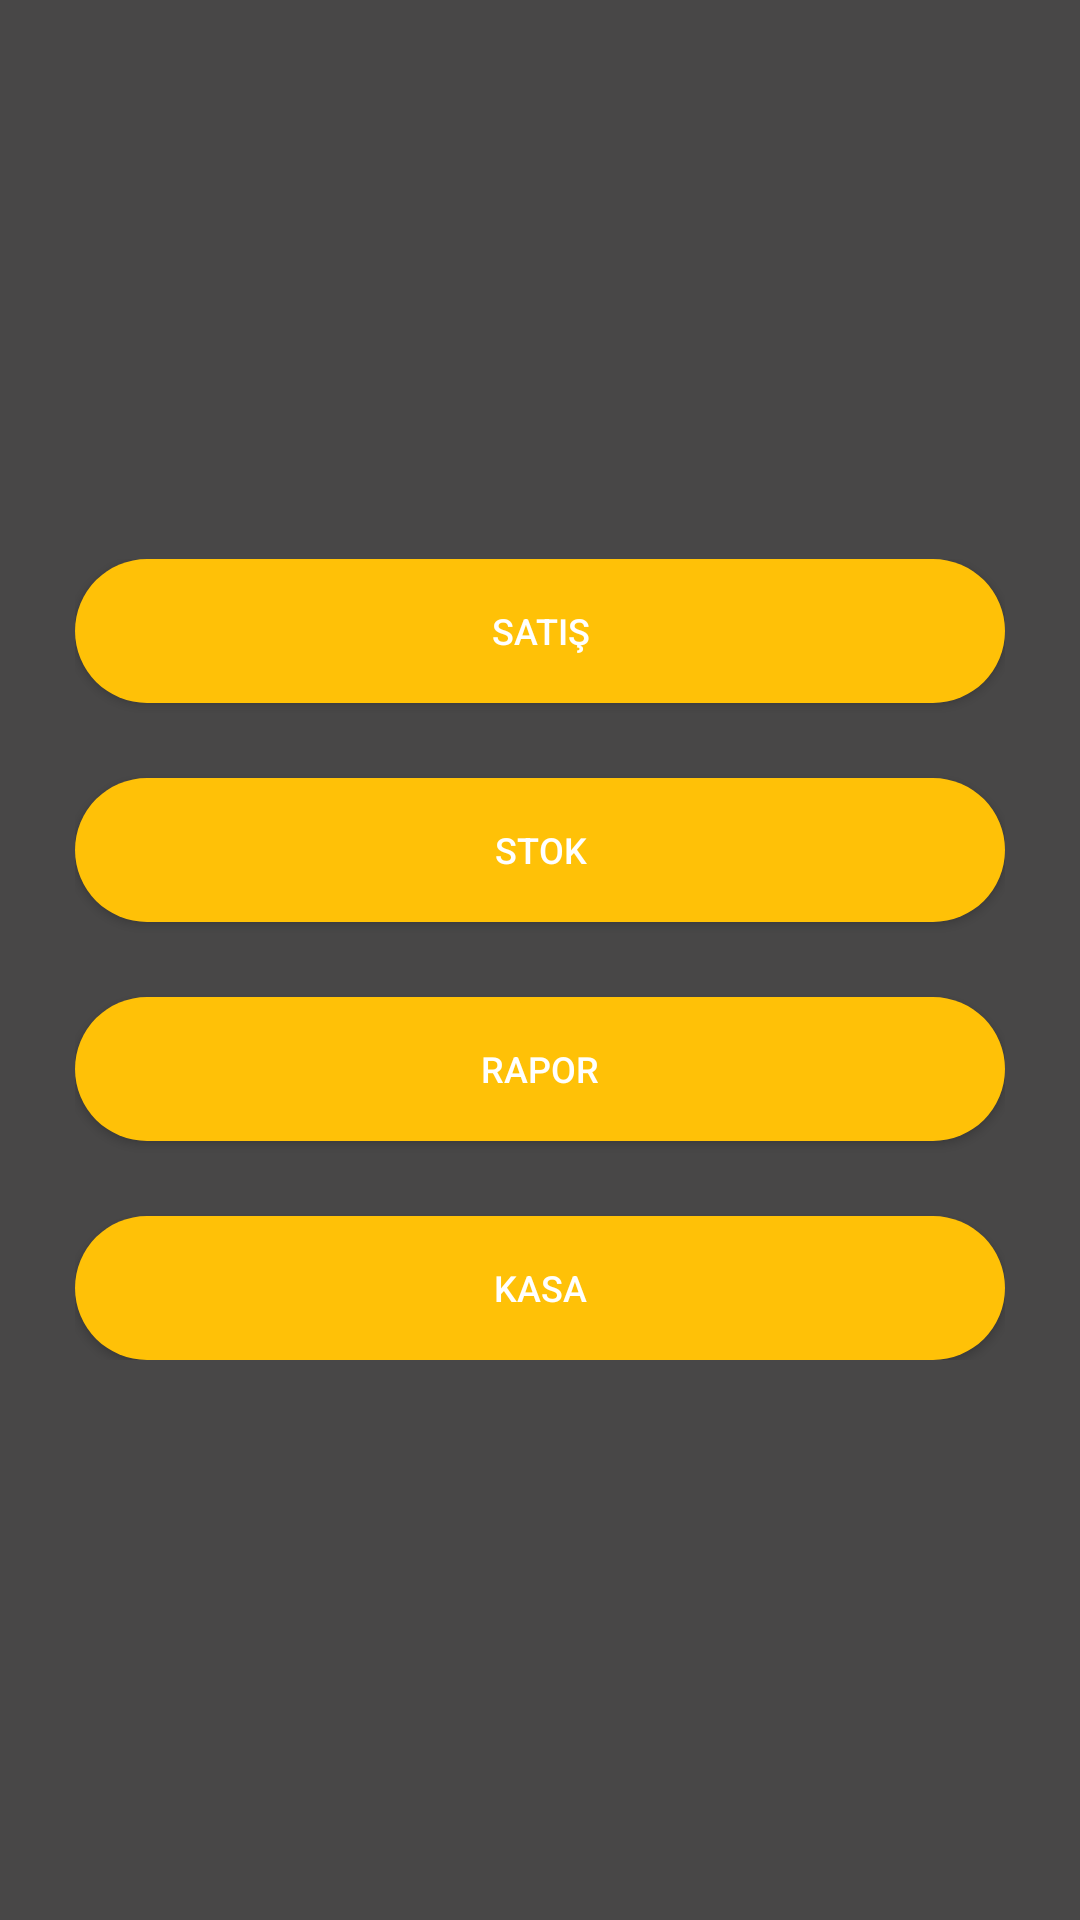

Produce the Android XML layout that renders to this screen, including the resource entries it uses.
<!-- AndroidManifest.xml: application theme AppTheme -->
<!-- res/layout/activity_ana_ekran.xml -->
<?xml version="1.0" encoding="utf-8"?>
<RelativeLayout
    xmlns:android="http://schemas.android.com/apk/res/android"
    xmlns:tools="http://schemas.android.com/tools"
    android:layout_width="match_parent"
    android:layout_height="match_parent"
    tools:context=".Activity.AnaEkran"
    android:background="#DA2B2929">

    <LinearLayout
        android:padding="25dp"
        android:layout_centerVertical="true"
        android:orientation="vertical"
        android:layout_width="match_parent"
        android:layout_height="wrap_content">
        <Button
            android:id="@+id/btn_satis"
            android:layout_width="match_parent"
            android:layout_height="wrap_content"
            android:text="Satış"
            style="@style/btn_background"/>
        <Button
            style="@style/btn_background"
            android:id="@+id/btn_stok"
            android:layout_marginTop="25dp"
            android:layout_width="match_parent"
            android:layout_height="wrap_content"
            android:text="Stok"/>
        <Button
            android:id="@+id/btn_rapor"
            android:layout_marginTop="25dp"
            android:layout_width="match_parent"
            android:layout_height="wrap_content"
            android:text="Rapor"
            style="@style/btn_background"
            />
        <Button
            android:id="@+id/btn_kasa"
            android:layout_marginTop="25dp"
            android:layout_width="match_parent"
            android:layout_height="wrap_content"
            android:text="Kasa"
            style="@style/btn_background"
            />
    </LinearLayout>


</RelativeLayout>
<!-- resources referenced by this layout -->
<resources>
  <style name="btn_background">
          <item name="android:background">@drawable/btn_background</item>
          <item name="android:textColor">@color/colorWhite</item>
          <item name="android:textSize">12sp</item>
      </style>
  <style name="AppTheme" parent="Theme.AppCompat.Light.DarkActionBar">
          
          <item name="colorPrimary">@color/colorPrimary</item>
          <item name="colorPrimaryDark">@color/colorPrimaryDark</item>
          <item name="colorAccent">@color/colorAccent</item>
      </style>
  <!-- drawable btn_background (drawable) -->
  <?xml version="1.0" encoding="utf-8"?>
  <shape xmlns:android="http://schemas.android.com/apk/res/android"
      android:shape="rectangle" android:padding="10dp">
      
      <solid android:color="@color/colorHeader"/>
      <padding
          android:left="10dp"
          android:top="5dp"
          android:right="10dp"
          android:bottom="5dp"
          />
      <corners android:radius="25dp"/>
  </shape>
  <color name="colorWhite">#FFFFFF</color>
  <color name="colorPrimary">#008577</color>
  <color name="colorPrimaryDark">#00574B</color>
  <color name="colorAccent">#D81B60</color>
  <color name="colorHeader">#FFC107</color>
</resources>
